Run: headless pygame with SDL's dummy video driver; simulated clock (each Clock.tick advances the game by its frame time, no real sleeping); random seed 0; keys injected as events and as key.get_pressed() state; no mouse input.
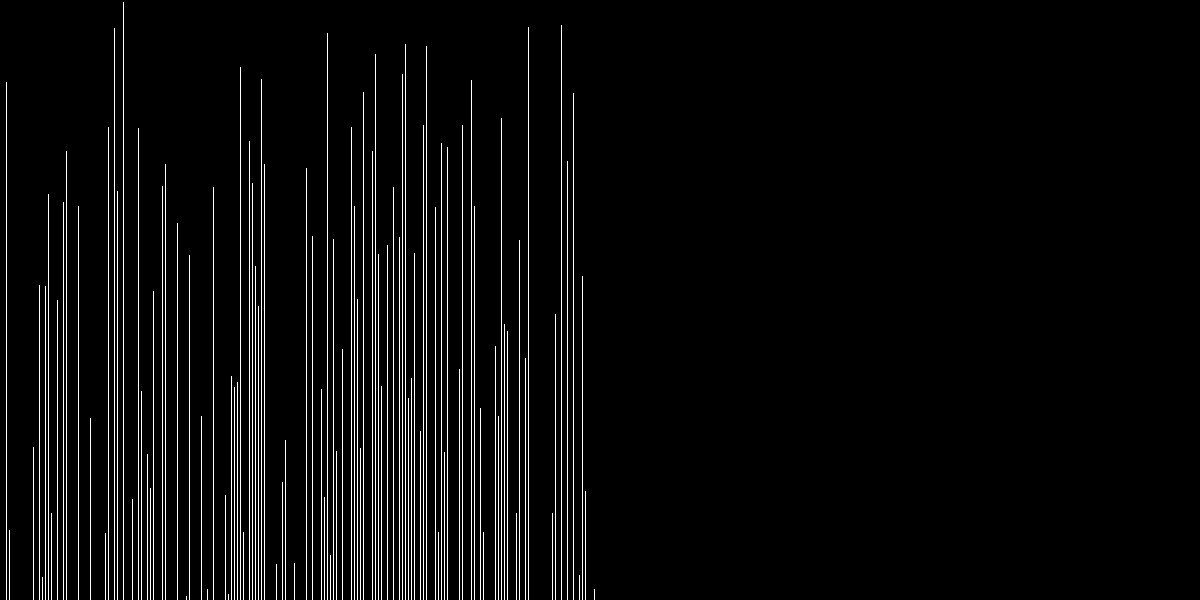
Frame 1 of 4 · flips 1–60 · no input
Frame 2 of 4 · flips 61–180 · tapped SPACE, RETURN · held RIGHT (→), D · screen unchanged from frame 1, image omitted
Frame 3 of 4 · flips 181–300 · held DOWN (↓), S · screen unchanged from frame 2, image omitted
Frame 4 of 4 · flips 301–420 · held LEFT (←), A, UP (↑), W · screen unchanged from frame 3, image omitted

The pygame program that drew these frames:


"""
import threading
import time

lis = [2,1,3]

def sleep_method(num):
    time.sleep(num)
    print(num)

for num in lis:
    t = threading.Thread(target = sleep_method, args=(num, ))
    t.start()
"""
import pygame
import threading
import time
import random

RES = HEIGHT, WIDTH = 1200,600
GAP = 3
LINE_COLOR = (255, 255, 255)

screen = pygame.display.set_mode(RES)
clock = pygame.time.Clock()

x_lis = []
height_lis = []

for i in range(0, WIDTH//GAP):
    x_lis.append(i*GAP)

def random_list(lis, lis_edit):
    n = len(lis)
    for i in range(n):
        lis_edit.append(random.randint(0, HEIGHT))

random_list(x_lis, height_lis)

def draw_lines(height_lis):
    for i, x in enumerate(x_lis):
        pygame.draw.line(screen, LINE_COLOR, (x, HEIGHT), (x, height_lis[i]))

state = True
while state:
    pygame.display.update()
    draw_lines(height_lis)
    time.sleep(2)
    state = False

while True:
    screen.fill('Black')
    for event in pygame.event.get():
        if event.type == pygame.QUIT:
            pygame.quit()
            exit()
    draw_lines(height_lis)
    pygame.display.update()
